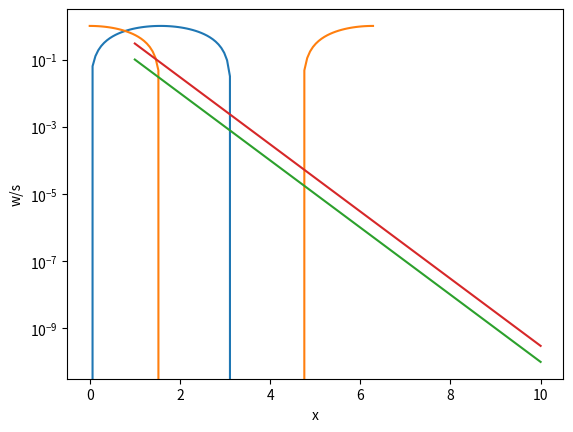

Here is the Python script that generated this plot:
import numpy as np
import matplotlib.pyplot as plt

# this linspace function orders data from 0 to 2pi in 100 increments
X = np.linspace(0, 2 * np.pi, 100)
Ya = np.sin(X)
Yb = np.cos(X)

plt.plot(X, Ya)
plt.plot(X,Yb)
plt.xlabel('x')
plt.ylabel('y')
plt.show()

x = np.linspace(1,10,10)
y = np.arange(1,11)

N = 3
print('the first three entries of x are',x[:N])
w = 10**(-np.linspace(1,10,10))
print(w)

l = len(w)

x = np.linspace(1,l,10)

s = 3 * w


plt.semilogy(x,w)
plt.semilogy(x,s)
plt.xlabel('x')
plt.ylabel('w/s')
plt.show()